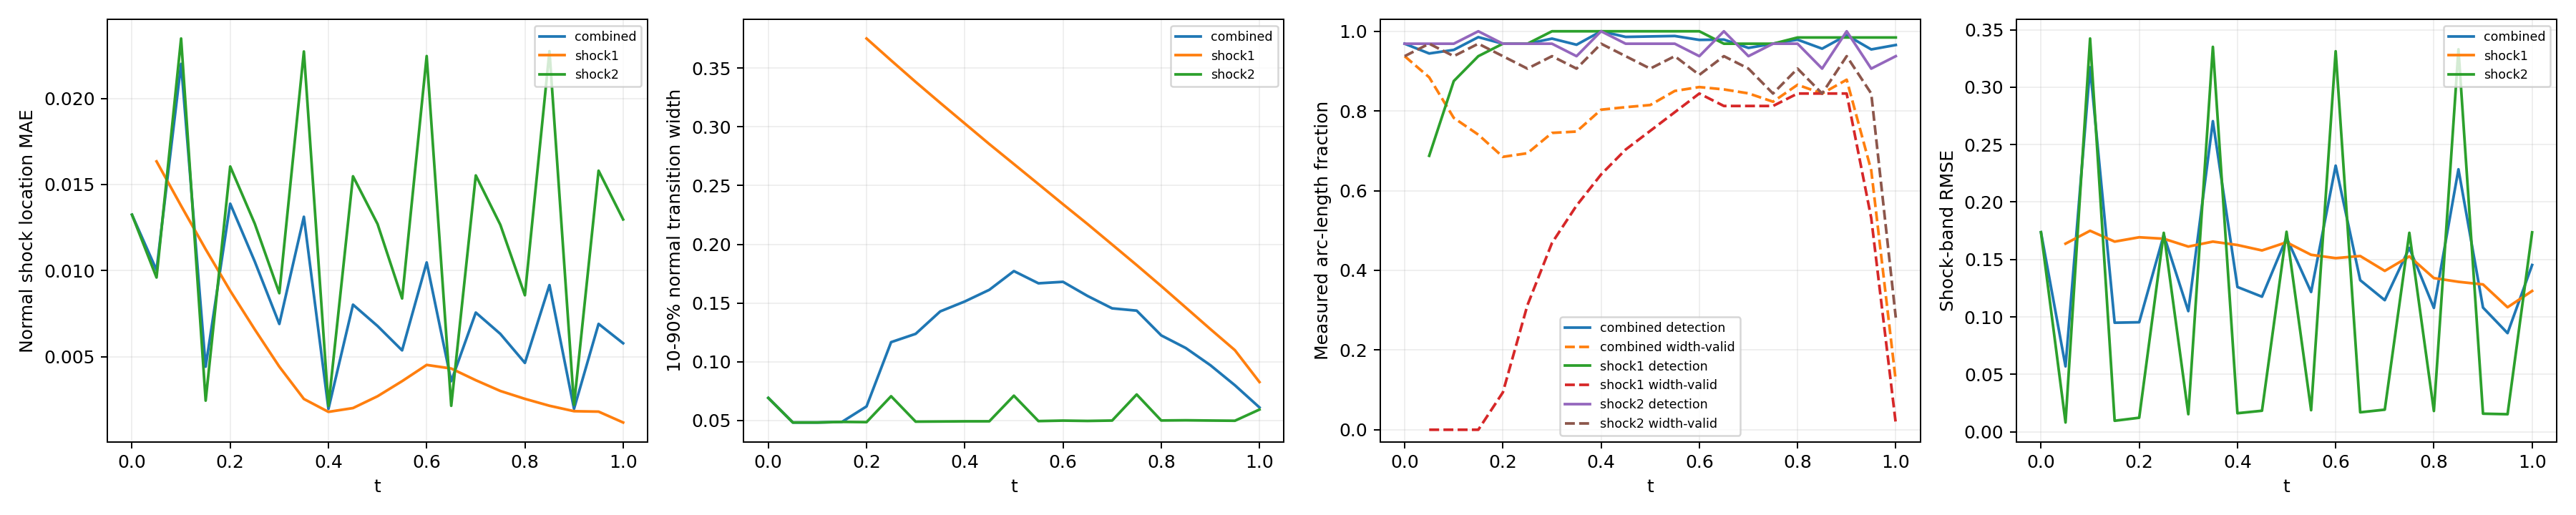

Values plotted in this chart, from the file beside it:
time_index, time, branch, status, line_length, sample_count, detected_samples, width_valid_samples, detection_rate, width_valid_rate, location_mae, location_rmse, location_max, width_mean, width_max, multiple_crossing_rate, width_underresolved_rate, window_underresolved_rate, shock_band_rmse, shock_band_point_count, shock_band_point_fraction, shock_band_geometry_error_bound
0, 0.0, combined, length_weighted, 1.228, 64, 62, 60, 0.9688, 0.9375, 0.01324, 0.01325, 0.01342, 0.0691, 0.08113, 0.0, 1.0, 0.03125, 0.1737, 54, 0.1224, 0.0
0, 0.0, shock1, no_interior_line, 0.0, 0, 0, 0, , , , , , , , , , , , 0, 0.0, 0.0
0, 0.0, shock2, interior_line, 1.228, 64, 62, 60, 0.9688, 0.9375, 0.01324, 0.01325, 0.01342, 0.0691, 0.08113, 0.0, 1.0, 0.03125, 0.1737, 54, 0.1224, 0.0
1, 0.05, combined, length_weighted, 1.299, 128, 106, 62, 0.9443, 0.8844, 0.01003, 0.01039, 0.0165, 0.04818, 0.05097, 0.0, 1.0, 0.0, 0.0569, 59, 0.1338, 0.0
1, 0.05, shock1, interior_line, 0.1131, 64, 44, 0, 0.6875, 0.0, 0.01634, 0.01634, 0.0165, , , 0.0, , 0.0, 0.1637, 7, 0.01587, 0.0
1, 0.05, shock2, interior_line, 1.186, 64, 62, 62, 0.9687, 0.9687, 0.009598, 0.009859, 0.0129, 0.04818, 0.05097, 0.0, 1.0, 0.0, 0.008056, 52, 0.1179, 0.0
2, 0.1, combined, length_weighted, 1.37, 128, 118, 60, 0.9533, 0.7826, 0.022, 0.02237, 0.02656, 0.04818, 0.05085, 0.0, 1.0, 0.0, 0.3174, 63, 0.1429, 0.0
2, 0.1, shock1, interior_line, 0.2263, 64, 56, 0, 0.875, 0.0, 0.01376, 0.01376, 0.01391, , , 0.0, , 0.0, 0.175, 12, 0.02721, 0.0
2, 0.1, shock2, interior_line, 1.144, 64, 62, 60, 0.9687, 0.9375, 0.02348, 0.02358, 0.02656, 0.04818, 0.05085, 0.0, 1.0, 0.0, 0.3424, 51, 0.1156, 0.0
3, 0.15, combined, length_weighted, 1.441, 128, 124, 62, 0.9853, 0.7405, 0.00442, 0.005966, 0.01165, 0.04868, 0.05148, 0.0, 1.0, 0.0, 0.09492, 49, 0.1111, 0.0
3, 0.15, shock1, interior_line, 0.3394, 64, 60, 0, 0.9375, 0.0, 0.01124, 0.01124, 0.01165, , , 0.0, , 0.0, 0.1655, 16, 0.03628, 0.0
3, 0.15, shock2, interior_line, 1.101, 64, 64, 62, 1.0, 0.9687, 0.00245, 0.003058, 0.005368, 0.04868, 0.05148, 0.0, 1.0, 0.0, 0.009552, 33, 0.07483, 0.0
4, 0.2, combined, length_weighted, 1.511, 128, 124, 66, 0.9688, 0.6848, 0.01388, 0.0144, 0.01932, 0.06188, 0.3759, 0.0, 0.959, 0.0, 0.09532, 67, 0.1519, 0.0
4, 0.2, shock1, interior_line, 0.4525, 64, 62, 6, 0.9688, 0.09375, 0.008828, 0.008839, 0.009395, 0.3753, 0.3759, 0.0, 0.0, 0.0, 0.1693, 21, 0.04762, 0.0
4, 0.2, shock2, interior_line, 1.059, 64, 62, 60, 0.9688, 0.9375, 0.01605, 0.0162, 0.01932, 0.04848, 0.05136, 0.0, 1.0, 0.0, 0.01219, 46, 0.1043, 0.0
5, 0.25, combined, length_weighted, 1.582, 128, 124, 78, 0.9688, 0.6939, 0.01053, 0.01094, 0.01308, 0.1166, 0.3584, 0.0, 0.839, 0.0, 0.1714, 70, 0.1587, 0.0
5, 0.25, shock1, interior_line, 0.5657, 64, 62, 20, 0.9687, 0.3125, 0.006583, 0.006614, 0.007338, 0.3567, 0.3584, 0.0, 0.0, 0.0, 0.168, 25, 0.05669, 0.0
5, 0.25, shock2, interior_line, 1.016, 64, 62, 58, 0.9687, 0.9062, 0.01272, 0.01272, 0.01308, 0.07056, 0.08243, 0.0, 1.0, 0.0, 0.1732, 45, 0.102, 0.0
6, 0.3, combined, length_weighted, 1.653, 128, 126, 90, 0.9816, 0.745, 0.006901, 0.007443, 0.01188, 0.1237, 0.3396, 0.0, 0.7416, 0.0, 0.105, 74, 0.1678, 0.0
6, 0.3, shock1, interior_line, 0.6788, 64, 64, 30, 1.0, 0.4687, 0.004421, 0.004537, 0.005706, 0.3383, 0.3396, 0.0, 0.0, 0.0, 0.1612, 31, 0.07029, 0.0
6, 0.3, shock2, interior_line, 0.9739, 64, 62, 60, 0.9688, 0.9375, 0.008685, 0.00897, 0.01188, 0.04889, 0.0517, 0.0, 1.0, 0.0, 0.01526, 43, 0.09751, 0.0
7, 0.35, combined, length_weighted, 1.723, 128, 124, 94, 0.9662, 0.7483, 0.01313, 0.01665, 0.02595, 0.1428, 0.3226, 0.0, 0.6546, 0.0, 0.2704, 78, 0.1769, 0.0
7, 0.35, shock1, interior_line, 0.792, 64, 64, 36, 1.0, 0.5625, 0.002547, 0.002858, 0.004146, 0.3205, 0.3226, 0.0, 0.0, 0.0, 0.1655, 36, 0.08163, 0.0
7, 0.35, shock2, interior_line, 0.9314, 64, 60, 58, 0.9375, 0.9063, 0.02272, 0.02283, 0.02595, 0.04903, 0.05183, 0.0, 1.0, 0.0, 0.3351, 42, 0.09524, 0.0
8, 0.4, combined, length_weighted, 1.794, 128, 128, 103, 1.0, 0.8032, 0.001967, 0.002339, 0.004632, 0.1513, 0.3055, 0.0, 0.5976, 0.0, 0.126, 67, 0.1519, 0.0
8, 0.4, shock1, interior_line, 0.9051, 64, 64, 41, 1.0, 0.6406, 0.001798, 0.002018, 0.00355, 0.3029, 0.3055, 0.0, 0.0, 0.0, 0.1626, 40, 0.0907, 0.0
8, 0.4, shock2, interior_line, 0.889, 64, 64, 62, 1.0, 0.9688, 0.002139, 0.002627, 0.004632, 0.04918, 0.05191, 0.0, 1.0, 0.0, 0.01612, 27, 0.06122, 0.0
9, 0.45, combined, length_weighted, 1.865, 128, 126, 105, 0.9858, 0.8095, 0.008023, 0.01061, 0.01868, 0.1612, 0.2887, 0.0, 0.5257, 0.0, 0.1176, 82, 0.1859, 0.0
9, 0.45, shock1, interior_line, 1.018, 64, 64, 45, 1.0, 0.7031, 0.002018, 0.002536, 0.006479, 0.2854, 0.2887, 0.0, 0.0, 0.0, 0.1578, 45, 0.102, 0.0
9, 0.45, shock2, interior_line, 0.8466, 64, 62, 60, 0.9688, 0.9375, 0.01548, 0.01564, 0.01868, 0.0492, 0.05187, 0.0, 1.0, 0.0, 0.01828, 37, 0.0839, 0.0
10, 0.5, combined, length_weighted, 1.936, 128, 126, 106, 0.987, 0.8149, 0.006782, 0.008595, 0.01324, 0.1772, 0.2718, 0.0, 0.462, 0.0, 0.1689, 85, 0.1927, 0.0
10, 0.5, shock1, interior_line, 1.131, 64, 64, 48, 1.0, 0.75, 0.002705, 0.003681, 0.009203, 0.2684, 0.2718, 0.0, 0.0, 0.0, 0.1649, 49, 0.1111, 0.0
10, 0.5, shock2, interior_line, 0.8042, 64, 62, 58, 0.9688, 0.9062, 0.0127, 0.01271, 0.01324, 0.07102, 0.08335, 0.0, 1.0, 0.0, 0.1741, 36, 0.08163, 0.0
11, 0.55, combined, length_weighted, 2.006, 128, 126, 111, 0.9881, 0.8503, 0.005367, 0.006578, 0.0116, 0.1668, 0.2532, 0.0, 0.4186, 0.01938, 0.1217, 89, 0.2018, 0.0
11, 0.55, shock1, interior_line, 1.245, 64, 64, 51, 1.0, 0.7969, 0.003581, 0.004934, 0.0116, 0.2513, 0.2532, 0.0, 0.0, 0.03125, 0.1541, 55, 0.1247, 0.0
11, 0.55, shock2, interior_line, 0.7617, 64, 62, 60, 0.9688, 0.9375, 0.00838, 0.008671, 0.01138, 0.04937, 0.05203, 0.0, 1.0, 0.0, 0.01875, 34, 0.0771, 0.0
12, 0.6, combined, length_weighted, 2.077, 128, 124, 111, 0.9784, 0.86, 0.01047, 0.01396, 0.02566, 0.168, 0.2371, 0.0, 0.3587, 0.1034, 0.2317, 93, 0.2109, 0.0
12, 0.6, shock1, interior_line, 1.358, 64, 64, 54, 1.0, 0.8437, 0.004523, 0.006212, 0.01427, 0.2341, 0.2371, 0.0, 0.0, 0.125, 0.1511, 60, 0.1361, 0.0
12, 0.6, shock2, interior_line, 0.7193, 64, 60, 57, 0.9375, 0.8906, 0.02246, 0.02257, 0.02566, 0.04979, 0.05255, 0.0, 1.0, 0.0625, 0.3313, 33, 0.07483, 0.0
13, 0.65, combined, length_weighted, 2.035, 128, 126, 112, 0.9791, 0.8541, 0.003579, 0.005049, 0.01314, 0.156, 0.2199, 0.0, 0.3652, 0.125, 0.132, 81, 0.1837, 0.0
13, 0.65, shock1, interior_line, 1.358, 64, 62, 52, 0.9687, 0.8125, 0.004315, 0.005928, 0.01314, 0.2172, 0.2199, 0.0, 0.0, 0.125, 0.153, 60, 0.1361, 0.0
13, 0.65, shock2, interior_line, 0.6769, 64, 64, 60, 1.0, 0.9375, 0.00215, 0.002594, 0.004559, 0.04949, 0.05196, 0.0, 1.0, 0.125, 0.01691, 21, 0.04762, 0.0
14, 0.7, combined, length_weighted, 1.879, 128, 122, 110, 0.9582, 0.8442, 0.007564, 0.009902, 0.01877, 0.1454, 0.203, 0.0, 0.7793, 0.1254, 0.1145, 83, 0.1882, 0.0
14, 0.7, shock1, interior_line, 1.245, 64, 62, 52, 0.9688, 0.8125, 0.003635, 0.005002, 0.01145, 0.1998, 0.203, 0.0, 0.6538, 0.09375, 0.14, 55, 0.1247, 0.0
14, 0.7, shock2, interior_line, 0.6345, 64, 60, 58, 0.9375, 0.9062, 0.01553, 0.01569, 0.01877, 0.04983, 0.0522, 0.0, 1.0, 0.1875, 0.01922, 28, 0.06349, 0.0
15, 0.75, combined, length_weighted, 1.723, 128, 124, 106, 0.9688, 0.8232, 0.006325, 0.008148, 0.01306, 0.1435, 0.1836, 0.0, 1.0, 0.1679, 0.1601, 78, 0.1769, 0.0
15, 0.75, shock1, interior_line, 1.131, 64, 62, 52, 0.9687, 0.8125, 0.003011, 0.004153, 0.009978, 0.1823, 0.1836, 0.0, 1.0, 0.125, 0.1527, 51, 0.1156, 0.0
15, 0.75, shock2, interior_line, 0.592, 64, 62, 54, 0.9687, 0.8438, 0.01266, 0.01266, 0.01306, 0.07205, 0.08389, 0.0, 1.0, 0.25, 0.1732, 27, 0.06122, 0.0
16, 0.8, combined, length_weighted, 1.568, 128, 125, 112, 0.9789, 0.8657, 0.00464, 0.005938, 0.01184, 0.1224, 0.1668, 0.0, 1.0, 0.2423, 0.1078, 70, 0.1587, 0.0
16, 0.8, shock1, interior_line, 1.018, 64, 63, 54, 0.9844, 0.8437, 0.002554, 0.003522, 0.008839, 0.1644, 0.1668, 0.0, 1.0, 0.1875, 0.1338, 45, 0.102, 0.0
16, 0.8, shock2, interior_line, 0.5496, 64, 62, 58, 0.9687, 0.9062, 0.008568, 0.008848, 0.01184, 0.04989, 0.05232, 0.0, 1.0, 0.3438, 0.01805, 25, 0.05669, 0.0
17, 0.85, combined, length_weighted, 1.412, 128, 121, 108, 0.9563, 0.8438, 0.009159, 0.01355, 0.02602, 0.1116, 0.151, 0.0, 1.0, 1.0, 0.2285, 64, 0.1451, 0.0
17, 0.85, shock1, interior_line, 0.9051, 64, 63, 54, 0.9844, 0.8437, 0.002152, 0.002989, 0.007388, 0.1461, 0.151, 0.0, 1.0, 1.0, 0.1305, 40, 0.0907, 0.0
17, 0.85, shock2, interior_line, 0.5072, 64, 58, 54, 0.9062, 0.8437, 0.02274, 0.02285, 0.02602, 0.05006, 0.05245, 0.0, 1.0, 1.0, 0.333, 24, 0.05442, 0.0
18, 0.9, combined, length_weighted, 1.257, 128, 127, 114, 0.9902, 0.8784, 0.001974, 0.002659, 0.007006, 0.097, 0.1316, 0.0, 1.0, 1.0, 0.1081, 51, 0.1156, 0.0
18, 0.9, shock1, interior_line, 0.792, 64, 63, 54, 0.9844, 0.8437, 0.001837, 0.002606, 0.007006, 0.1278, 0.1316, 0.0, 1.0, 1.0, 0.1283, 36, 0.08163, 0.0
18, 0.9, shock2, interior_line, 0.4648, 64, 64, 60, 1.0, 0.9375, 0.002204, 0.002744, 0.005016, 0.04983, 0.05231, 0.0, 1.0, 1.0, 0.01572, 15, 0.03401, 0.0
19, 0.95, combined, length_weighted, 1.101, 128, 121, 88, 0.9544, 0.6511, 0.006906, 0.009807, 0.01907, 0.0799, 0.1113, 0.0, 1.0, 1.0, 0.08584, 50, 0.1134, 0.0
19, 0.95, shock1, interior_line, 0.6788, 64, 63, 34, 0.9844, 0.5312, 0.001811, 0.002334, 0.005456, 0.1098, 0.1113, 0.0, 1.0, 1.0, 0.1084, 31, 0.07029, 0.0
19, 0.95, shock2, interior_line, 0.4223, 64, 58, 54, 0.9062, 0.8437, 0.0158, 0.01596, 0.01907, 0.04966, 0.05201, 0.0, 1.0, 1.0, 0.01526, 19, 0.04308, 0.0
... 3 more rows
